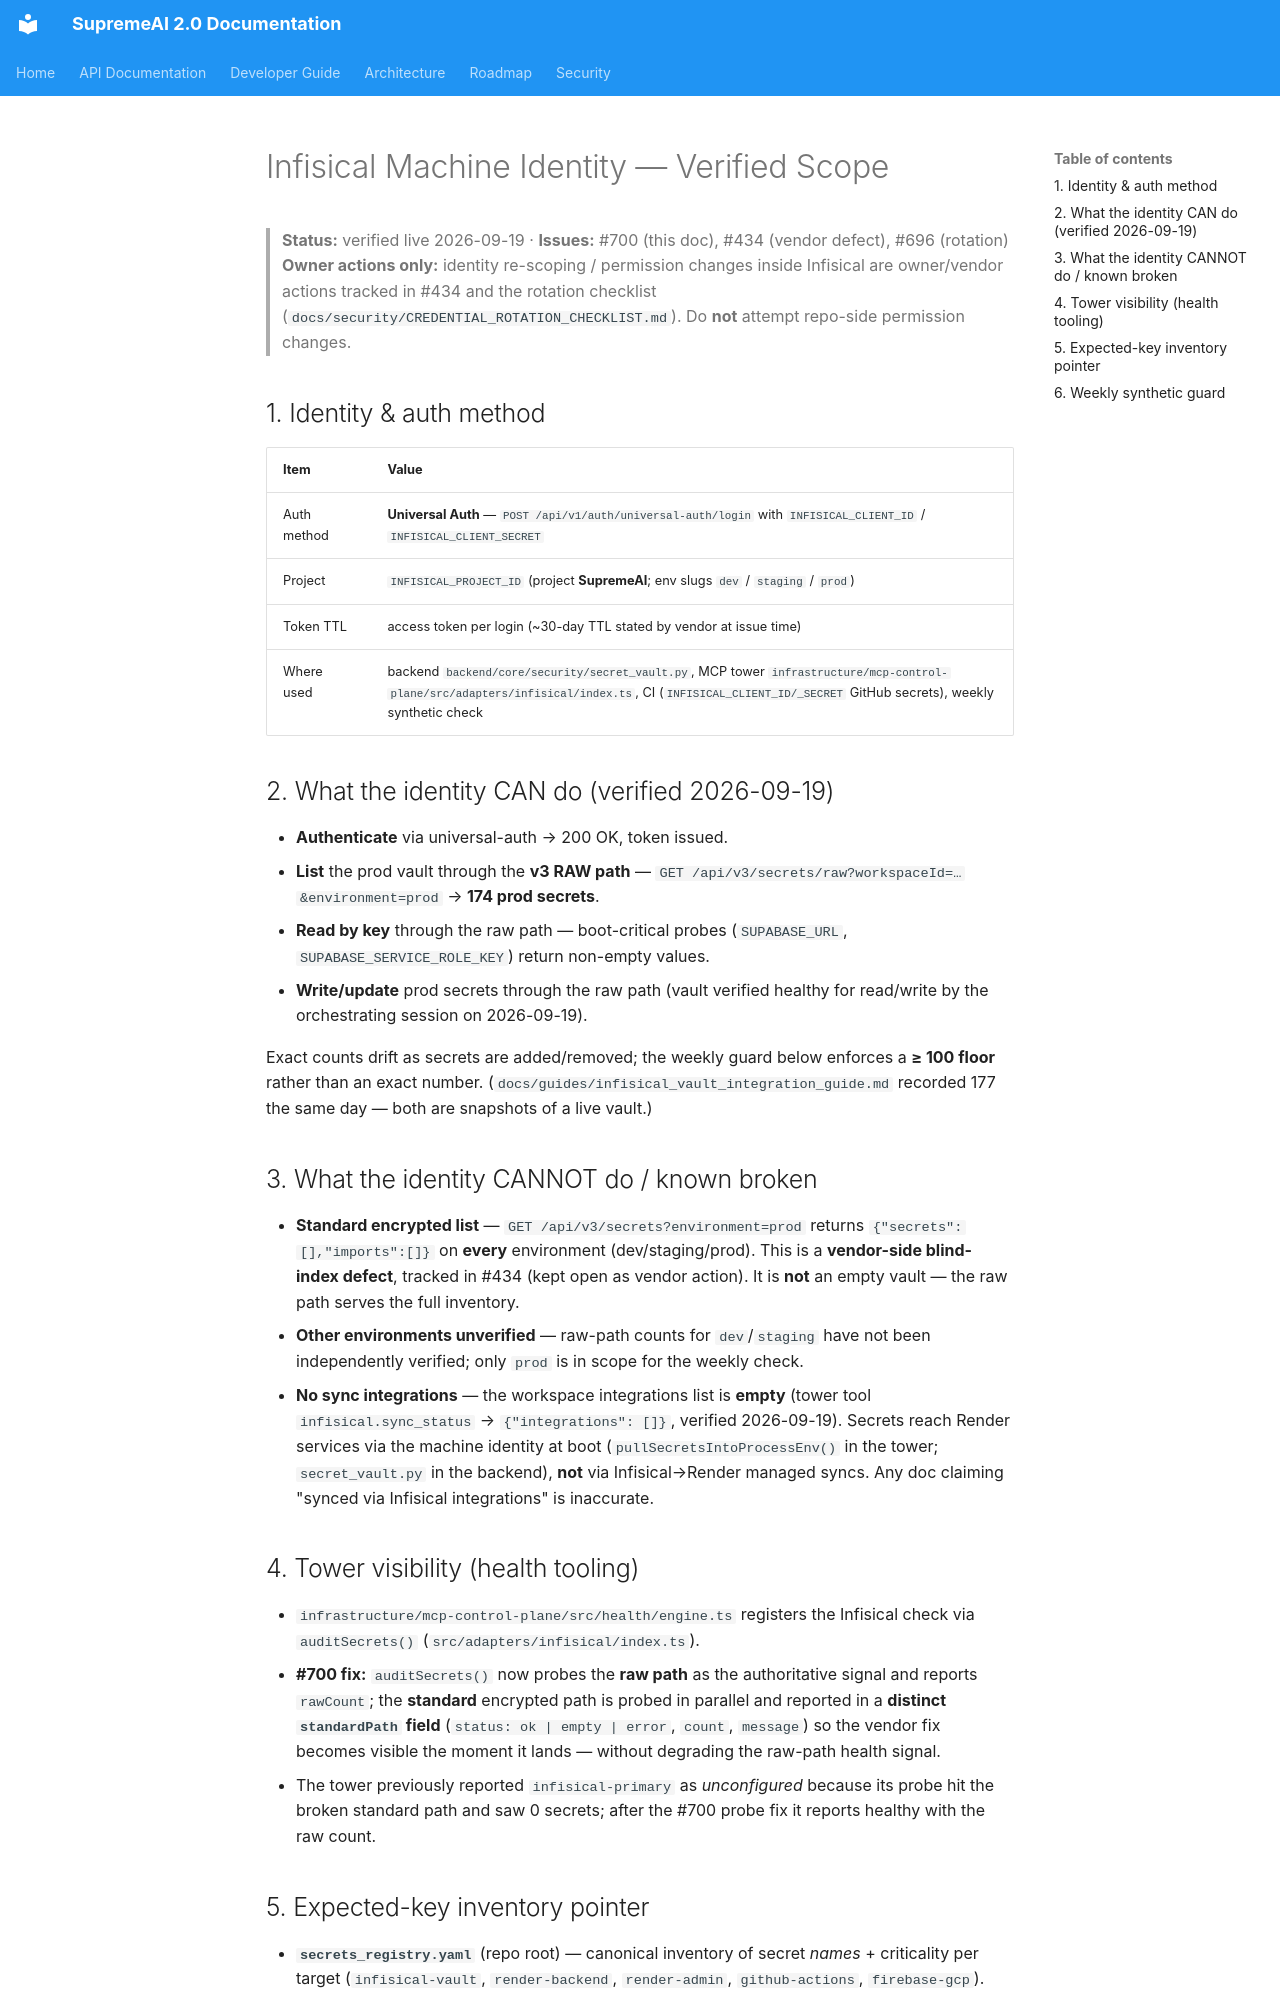

repository: SaifulHaqueNiloy/supremeai · page: security/INFISICAL_IDENTITY_SCOPE/index.html · generator: mkdocs

# Infisical Machine Identity — Verified Scope

> **Status:** verified live 2026-09-19 · **Issues:** #700 (this doc), #434 (vendor defect), #696 (rotation)
> **Owner actions only:** identity re-scoping / permission changes inside Infisical are owner/vendor
> actions tracked in #434 and the rotation checklist
> (`docs/security/CREDENTIAL_ROTATION_CHECKLIST.md`). Do **not** attempt repo-side permission changes.

## 1. Identity & auth method

| Item | Value |
| --- | --- |
| Auth method | **Universal Auth** — `POST /api/v1/auth/universal-auth/login` with `INFISICAL_CLIENT_ID` / `INFISICAL_CLIENT_SECRET` |
| Project | `INFISICAL_PROJECT_ID` (project **SupremeAI**; env slugs `dev` / `staging` / `prod`) |
| Token TTL | access token per login (~30-day TTL stated by vendor at issue time) |
| Where used | backend `backend/core/security/secret_vault.py`, MCP tower `infrastructure/mcp-control-plane/src/adapters/infisical/index.ts`, CI (`INFISICAL_CLIENT_ID/_SECRET` GitHub secrets), weekly synthetic check |

## 2. What the identity CAN do (verified 2026-09-19)

- **Authenticate** via universal-auth → 200 OK, token issued.
- **List** the prod vault through the **v3 RAW path** —
  `GET /api/v3/secrets/raw?workspaceId=…&environment=prod` → **174 prod secrets**.
- **Read by key** through the raw path — boot-critical probes
  (`SUPABASE_URL`, `SUPABASE_SERVICE_ROLE_KEY`) return non-empty values.
- **Write/update** prod secrets through the raw path (vault verified healthy for read/write by the
  orchestrating session on 2026-09-19).

Exact counts drift as secrets are added/removed; the weekly guard below enforces a **≥ 100 floor**
rather than an exact number. (`docs/guides/infisical_vault_integration_guide.md` recorded 177 the
same day — both are snapshots of a live vault.)

## 3. What the identity CANNOT do / known broken

- **Standard encrypted list** — `GET /api/v3/secrets?environment=prod` returns
  `{"secrets":[],"imports":[]}` on **every** environment (dev/staging/prod). This is a **vendor-side
  blind-index defect**, tracked in #434 (kept open as vendor action). It is **not** an empty vault —
  the raw path serves the full inventory.
- **Other environments unverified** — raw-path counts for `dev`/`staging` have not been
  independently verified; only `prod` is in scope for the weekly check.
- **No sync integrations** — the workspace integrations list is **empty** (tower tool
  `infisical.sync_status` → `{"integrations": []}`, verified 2026-09-19). Secrets reach Render
  services via the machine identity at boot
  (`pullSecretsIntoProcessEnv()` in the tower; `secret_vault.py` in the backend), **not** via
  Infisical→Render managed syncs. Any doc claiming "synced via Infisical integrations" is inaccurate.
